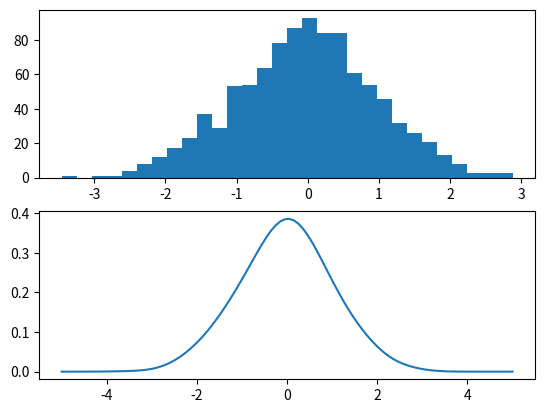
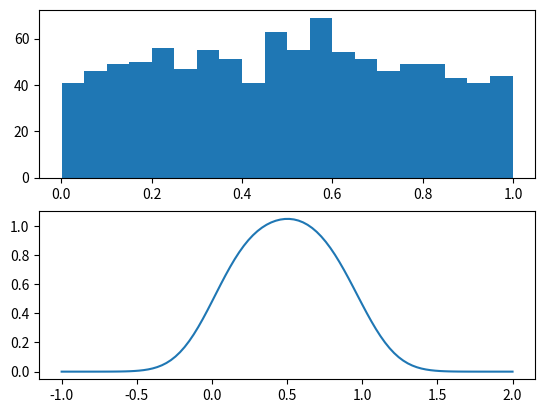

Here is the Python script that generated these plots, in order:
import numpy as np
import matplotlib.pyplot as plt


def ksdensity(data, width=0.3):
    """Returns kernel smoothing function from data points in data"""

    def ksd(x_axis):
        def n_pdf(x, mu=0., sigma=1.):  # normal pdf - does this function need to be inside ksd?
            u = (x - mu) / abs(sigma)
            y = (1 / (np.sqrt(2 * np.pi) * abs(sigma)))
            y *= np.exp(-u * u / 2)
            return y

        prob = [n_pdf(x_i, data, width) for x_i in x_axis]
        pdf = [np.average(pr) for pr in prob]  # each row is one x value
        return np.array(pdf)

    return ksd


# Plot normal distribution
fig, ax = plt.subplots(2)
x = np.random.randn(1000)
ax[0].hist(x, bins=30)  # number of bins

ks_density = ksdensity(x, width=0.4)
# np.linspace(start, stop, number of steps)
x_values = np.linspace(-5., 5., 100)
ax[1].plot(x_values, ks_density(x_values))

# Plot uniform distribution
fig2, ax2 = plt.subplots(2)
x = np.random.rand(1000)
ax2[0].hist(x, bins=20)

ks_density = ksdensity(x, width=0.2)
x_values = np.linspace(-1., 2., 100)
ax2[1].plot(x_values, ks_density(x_values))

plt.show()
